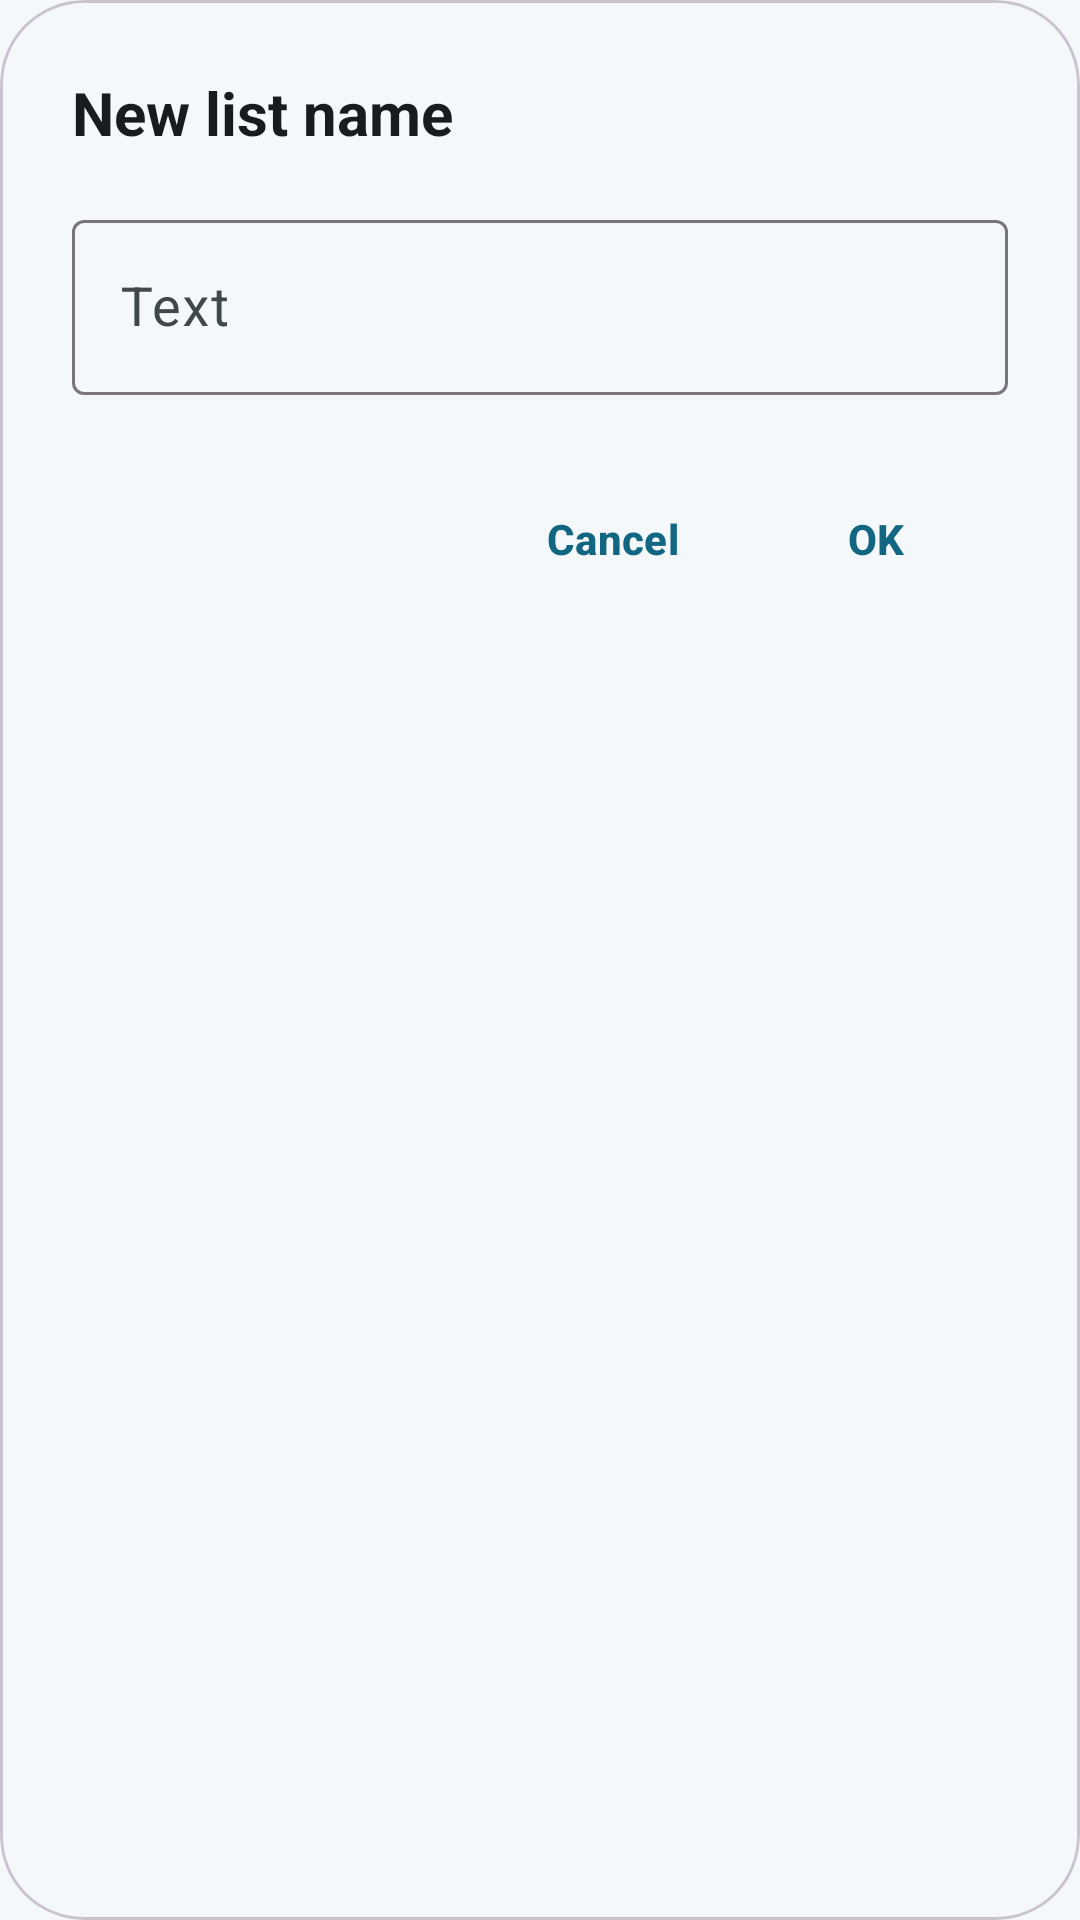

The Android layout XML behind this screen, and the referenced resources:
<!-- AndroidManifest.xml: application theme Theme.shoppingAndNotesListApp -->
<!-- res/layout/dialog_text_input.xml -->
<?xml version="1.0" encoding="utf-8"?>
<com.google.android.material.card.MaterialCardView xmlns:android="http://schemas.android.com/apk/res/android"
    xmlns:app="http://schemas.android.com/apk/res-auto"
    android:layout_width="match_parent"
    android:layout_height="wrap_content"
    android:layout_margin="24dp"
    app:cardBackgroundColor="?attr/colorSurface"
    app:cardCornerRadius="28dp">

    <LinearLayout
        android:layout_width="match_parent"
        android:layout_height="wrap_content"
        android:orientation="vertical"
        android:padding="24dp">

        <TextView
            android:id="@+id/tvTitle"
            android:layout_width="match_parent"
            android:layout_height="wrap_content"
            android:text="@string/new_list"
            android:textColor="?attr/colorOnSurface"
            android:textSize="20sp"
            android:textStyle="bold" />

        <com.google.android.material.textfield.TextInputLayout
            android:id="@+id/inputLayout"
            style="@style/Widget.Material3.TextInputLayout.OutlinedBox"
            android:layout_width="match_parent"
            android:layout_height="wrap_content"
            android:layout_marginTop="16dp"
            android:hint="@string/text">

            <com.google.android.material.textfield.TextInputEditText
                android:id="@+id/edName"
                android:layout_width="match_parent"
                android:layout_height="wrap_content"
                android:inputType="text" />

        </com.google.android.material.textfield.TextInputLayout>

        <LinearLayout
            android:layout_width="match_parent"
            android:layout_height="wrap_content"
            android:layout_marginTop="24dp"
            android:gravity="end"
            android:orientation="horizontal">

            <com.google.android.material.button.MaterialButton
                android:id="@+id/btnCancel"
                style="@style/Widget.Material3.Button.TextButton"
                android:layout_width="wrap_content"
                android:layout_height="match_parent"
                android:text="@string/cancel" />

            <com.google.android.material.button.MaterialButton
                android:id="@+id/btnOk"
                style="@style/Widget.Material3.Button.TextButton"
                android:layout_width="wrap_content"
                android:layout_height="match_parent"
                android:text="@string/ok" />

        </LinearLayout>

    </LinearLayout>

</com.google.android.material.card.MaterialCardView>
<!-- resources referenced by this layout -->
<resources>
  <string name="cancel">Cancel</string>
  <string name="new_list">New list name</string>
  <string name="ok">OK</string>
  <string name="text">Text</string>
  <style name="MyPreferenceTheme" parent="PreferenceThemeOverlay">
          <item name="preferenceCategoryTitleTextAppearance">@style/PreferenceCategoryTextStyle</item>
      </style>
  <style name="TextAppearance.App.BodyLarge" parent="TextAppearance.Material3.BodyLarge">
          <item name="android:textSize">@dimen/text_size_body_large</item>
      </style>
  <style name="TextAppearance.App.BodyMedium" parent="TextAppearance.Material3.BodyMedium">
          <item name="android:textSize">@dimen/text_size_body_medium</item>
      </style>
  <style name="TextAppearance.App.BodySmall" parent="TextAppearance.Material3.BodySmall">
          <item name="android:textSize">@dimen/text_size_body_small</item>
      </style>
  <style name="AppPopupMenu" parent="Widget.Material3.PopupMenu">
          <item name="android:popupBackground">?attr/colorSurface</item>
      </style>
  <style name="AppDialog" parent="ThemeOverlay.Material3.MaterialAlertDialog">
  
          
          <item name="background">?attr/colorSurface</item>
  
          
          <item name="shapeAppearanceMediumComponent">@style/DialogShape</item>
  
          
  
      </style>
  <style name="AppDialogButton" parent="Widget.Material3.Button.TextButton">
  
          <item name="android:textColor">?attr/colorPrimary</item>
          <item name="android:textStyle">bold</item>
  
      </style>
  <color name="md_theme_primary">#116682</color>
  <color name="md_theme_onPrimary">#FFFFFF</color>
  <color name="md_theme_primaryContainer">#BDE9FF</color>
  <color name="md_theme_onPrimaryContainer">#001F2A</color>
  <color name="md_theme_secondary">#4D616C</color>
  <color name="md_theme_onSecondary">#FFFFFF</color>
  <color name="md_theme_secondaryContainer">#D0E6F2</color>
  <color name="md_theme_onSecondaryContainer">#081E27</color>
  <color name="md_theme_background">#EEF6FA</color>
  <color name="md_theme_onBackground">#171C1F</color>
  <color name="md_theme_surface">#F4F8FB</color>
  <color name="md_theme_onSurface">#171C1F</color>
  <color name="md_theme_surfaceVariant">#D7E2E8</color>
  <color name="md_theme_onSurfaceVariant">#40484C</color>
  <color name="md_theme_error">#C62828</color>
  <color name="md_theme_onError">#FFFFFF</color>
  <style name="PreferenceCategoryTextStyle" parent="TextAppearance.Material3.TitleMedium">
          <item name="android:textSize">@dimen/text_size_body_large</item>
          <item name="android:textColor">?attr/colorPrimary</item>
          <item name="android:textStyle">bold</item>
      </style>
  <dimen name="text_size_body_large">18sp</dimen>
  <dimen name="text_size_body_medium">16sp</dimen>
  <dimen name="text_size_body_small">14sp</dimen>
  <style name="DialogShape">
          <item name="cornerFamily">rounded</item>
          <item name="cornerSize">28dp</item>
      </style>
</resources>
